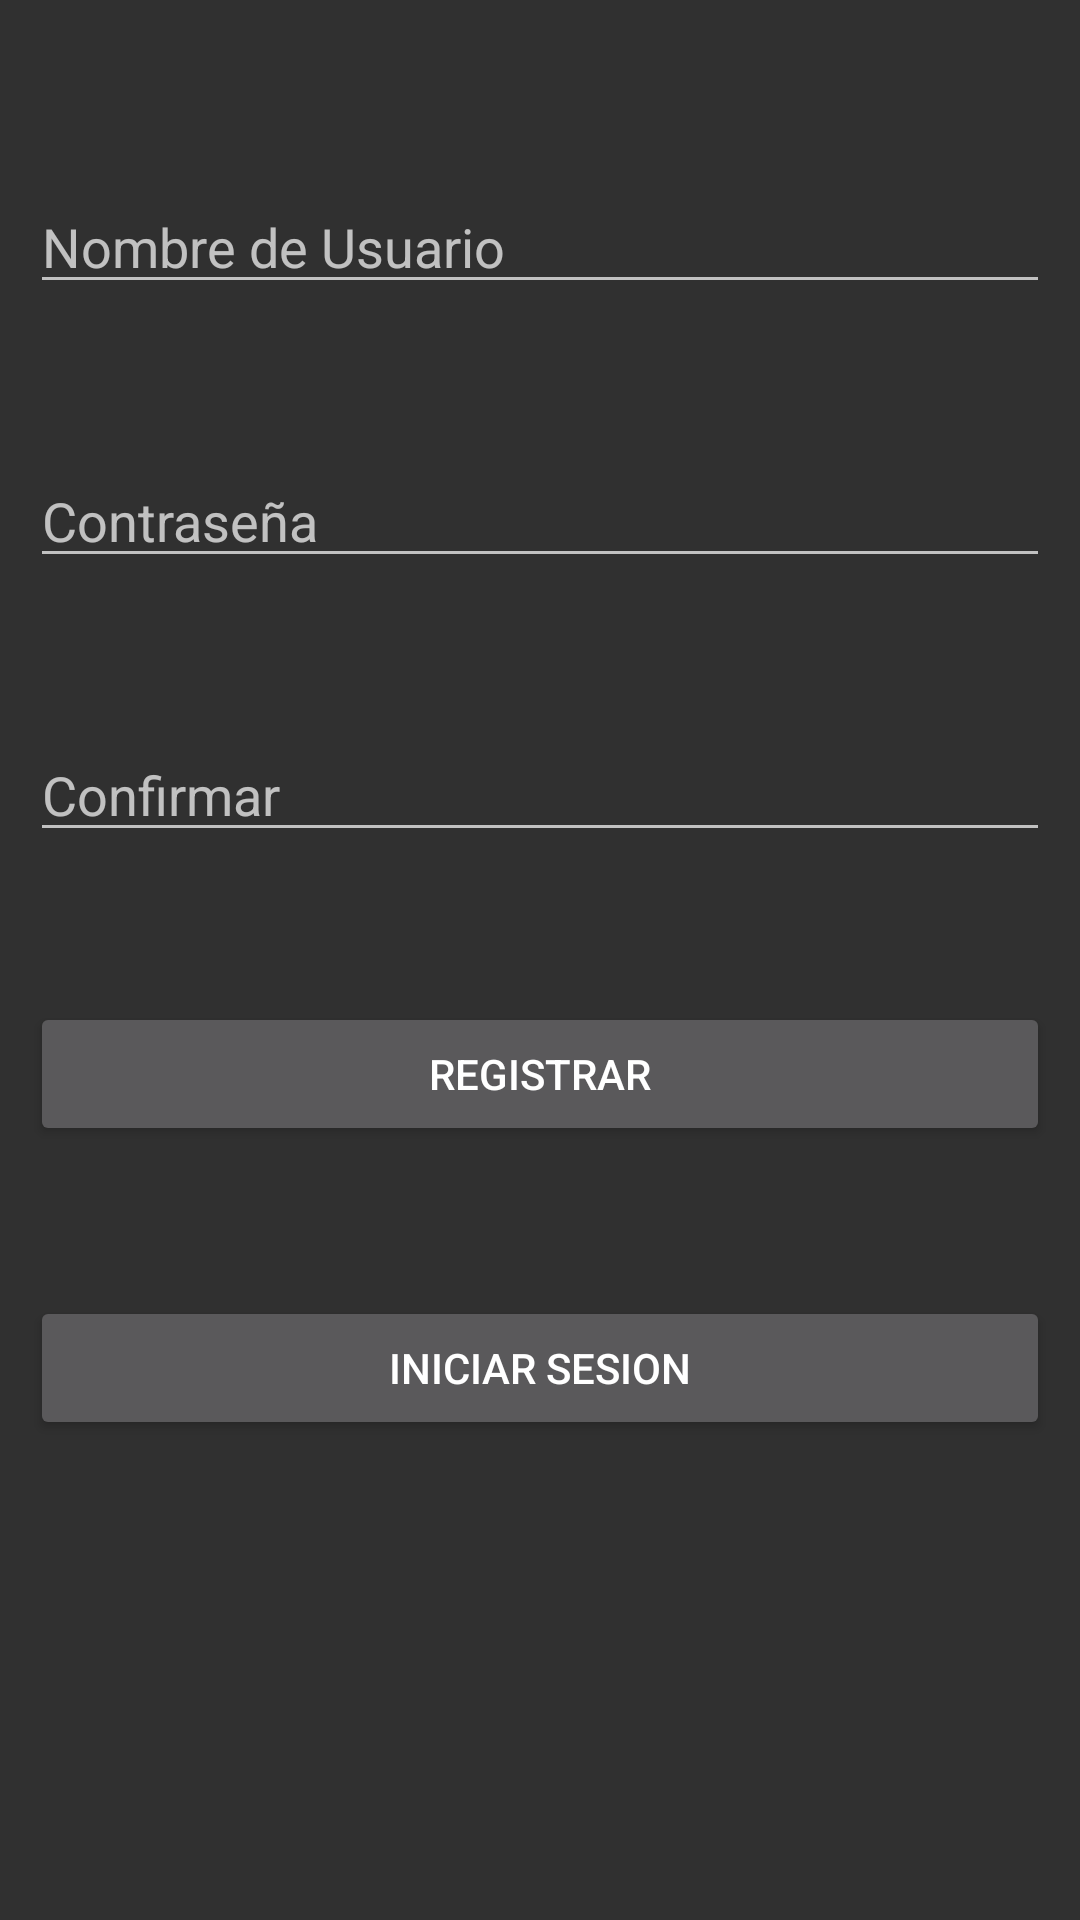

Reconstruct the res/layout file that produces this screen, plus the resources it refers to.
<!-- AndroidManifest.xml: application theme Theme.AppCompat -->
<!-- res/layout/activity_login.xml -->
<?xml version="1.0" encoding="utf-8"?>
<RelativeLayout xmlns:android="http://schemas.android.com/apk/res/android"
    xmlns:app="http://schemas.android.com/apk/res-auto"
    xmlns:tools="http://schemas.android.com/tools"
    android:layout_width="match_parent"
    android:layout_height="match_parent"
    android:padding="10dp"
    tools:context=".LOGIN">

    <EditText
        android:id="@+id/usuario"
        android:layout_width="match_parent"
        android:layout_height="wrap_content"
        android:layout_marginTop="50dp"
        android:hint="Nombre de Usuario"
        tools:ignore="TouchTargetSizeCheck" />

    <EditText
        android:id="@+id/contraseña"
        android:layout_width="match_parent"
        android:layout_height="wrap_content"
        android:layout_below="@+id/usuario"
        android:layout_marginTop="50dp"
        android:hint="Contraseña"
        tools:ignore="TouchTargetSizeCheck" />

    <EditText
        android:id="@+id/contraseña2"
        android:layout_width="match_parent"
        android:layout_height="wrap_content"
        android:layout_below="@+id/contraseña"
        android:layout_marginTop="50dp"
        android:hint="Confirmar"
        tools:ignore="TouchTargetSizeCheck" />
    <Button
        android:id="@+id/registro"
        android:layout_width="match_parent"
        android:layout_height="wrap_content"
        android:text="REGISTRAR"
        android:layout_marginTop="50dp"
        android:layout_below="@+id/contraseña2"
        />

    <Button
        android:id="@+id/iniciarsesion"
        android:layout_width="match_parent"
        android:layout_height="wrap_content"
        android:layout_below="@+id/registro"
        android:layout_marginTop="50dp"
        android:text="Iniciar sesion" />


</RelativeLayout>
<!-- resources referenced by this layout -->
<resources>

</resources>
